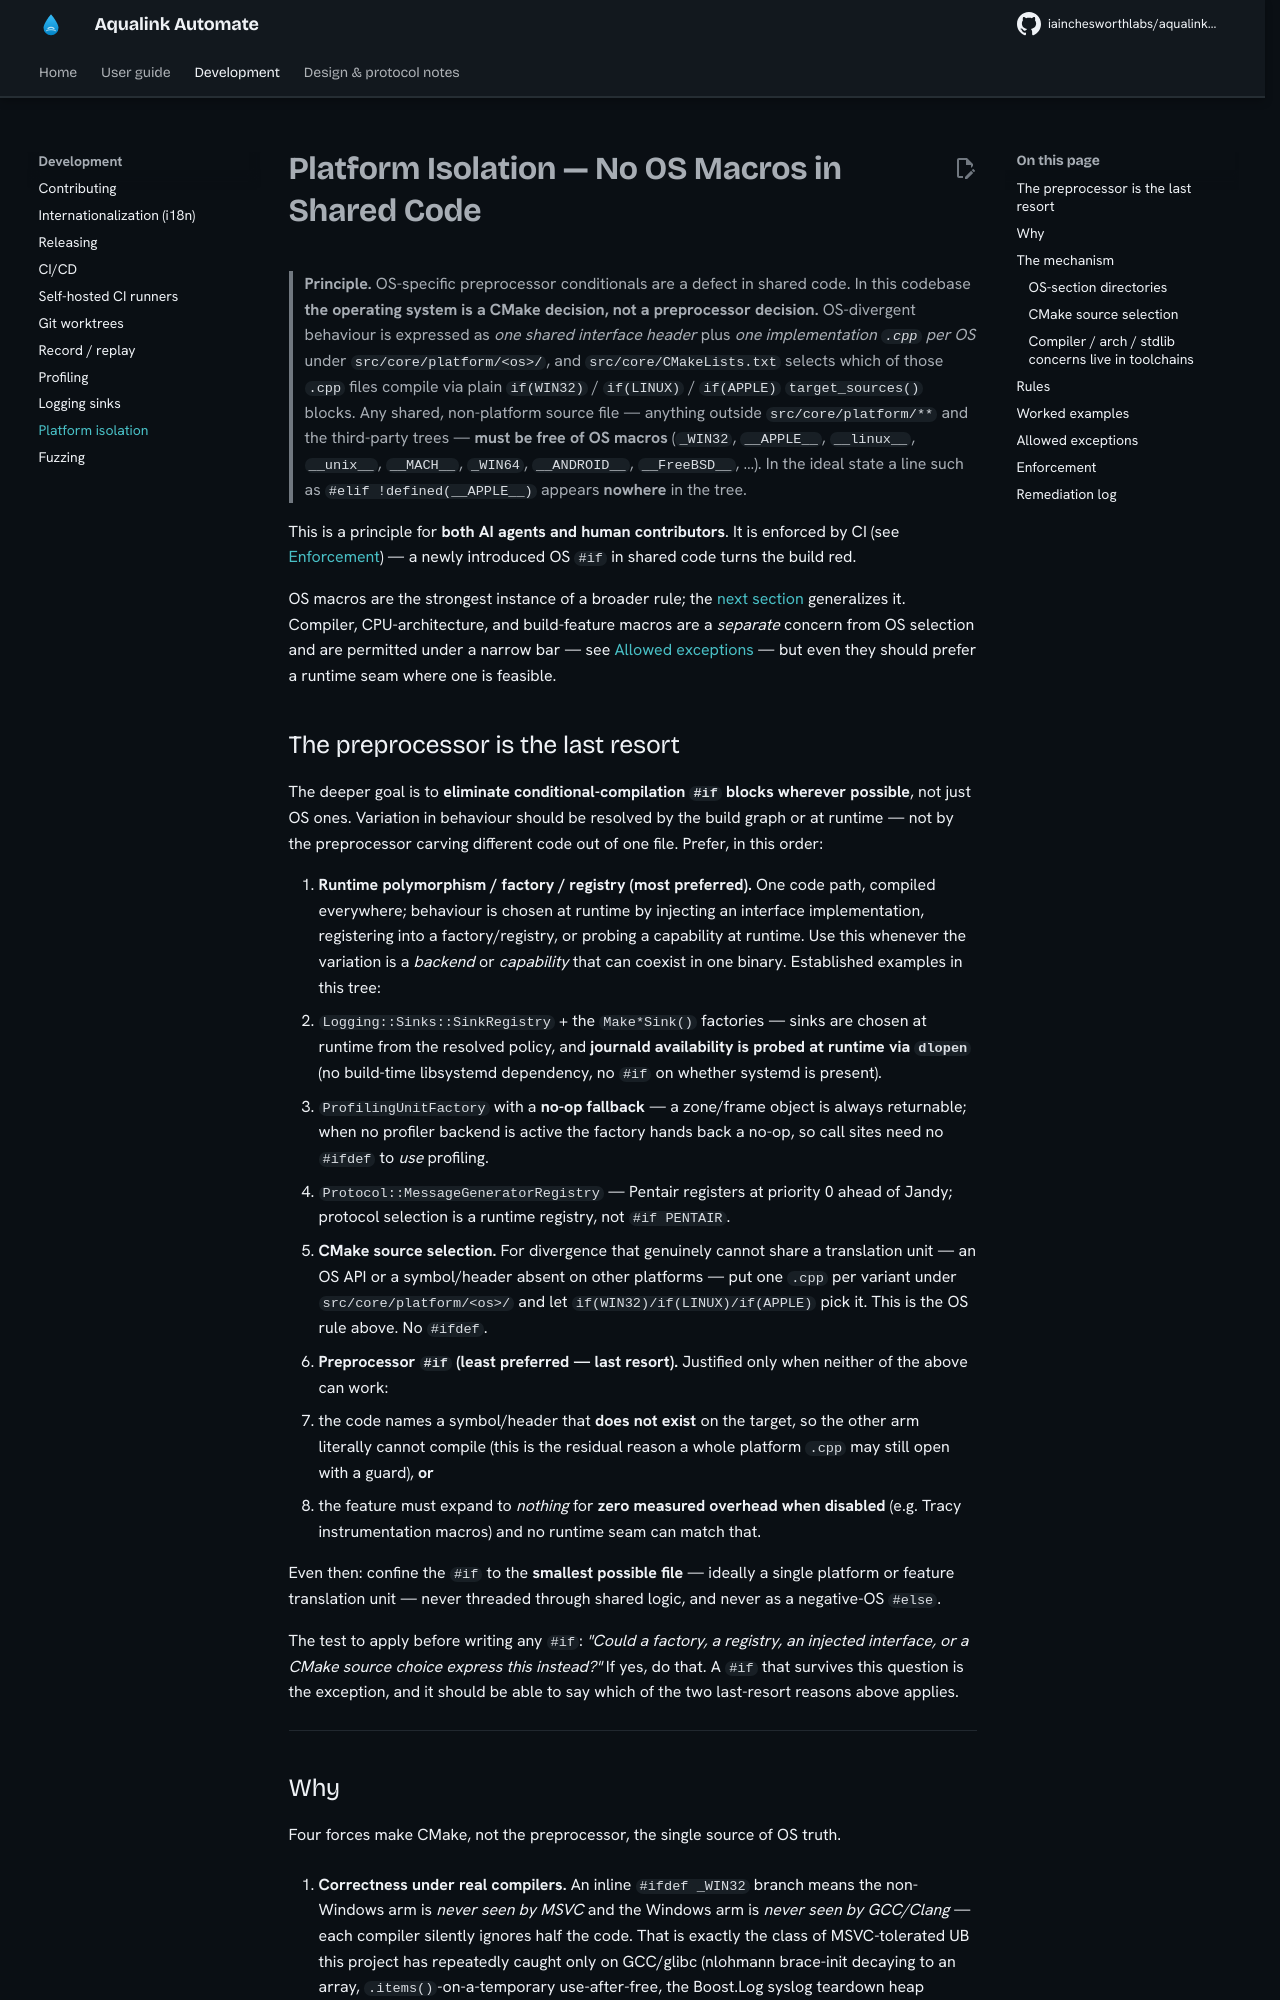

repository: iainchesworthlabs/aqualink-automate · page: platform-isolation/index.html · generator: mkdocs

# Platform Isolation — No OS Macros in Shared Code

> **Principle.** OS-specific preprocessor conditionals are a defect in shared code.
> In this codebase **the operating system is a CMake decision, not a preprocessor
> decision.** OS-divergent behaviour is expressed as *one shared interface header*
> plus *one implementation `.cpp` per OS* under `src/core/platform/<os>/`, and
> `src/core/CMakeLists.txt` selects which of those `.cpp` files compile via plain
> `if(WIN32)` / `if(LINUX)` / `if(APPLE)` `target_sources()` blocks. Any shared,
> non-platform source file — anything outside `src/core/platform/**` and the
> third-party trees — **must be free of OS macros** (`_WIN32`, `__APPLE__`,
> `__linux__`, `__unix__`, `__MACH__`, `_WIN64`, `__ANDROID__`, `__FreeBSD__`, …).
> In the ideal state a line such as `#elif !defined(__APPLE__)` appears **nowhere**
> in the tree.

This is a principle for **both AI agents and human contributors**. It is enforced
by CI (see [Enforcement](#enforcement)) — a newly introduced OS `#if` in shared
code turns the build red.

OS macros are the strongest instance of a broader rule; the [next section](#the-preprocessor-is-the-last-resort)
generalizes it. Compiler, CPU-architecture, and build-feature macros are a
*separate* concern from OS selection and are permitted under a narrow bar — see
[Allowed exceptions](#allowed-exceptions) — but even they should prefer a runtime
seam where one is feasible.

## The preprocessor is the last resort

The deeper goal is to **eliminate conditional-compilation `#if` blocks wherever
possible**, not just OS ones. Variation in behaviour should be resolved by the build
graph or at runtime — not by the preprocessor carving different code out of one
file. Prefer, in this order:

1. **Runtime polymorphism / factory / registry (most preferred).** One code path,
   compiled everywhere; behaviour is chosen at runtime by injecting an interface
   implementation, registering into a factory/registry, or probing a capability at
   runtime. Use this whenever the variation is a *backend* or *capability* that can
   coexist in one binary. Established examples in this tree:
   - `Logging::Sinks::SinkRegistry` + the `Make*Sink()` factories — sinks are chosen
     at runtime from the resolved policy, and **journald availability is probed at
     runtime via `dlopen`** (no build-time libsystemd dependency, no `#if` on
     whether systemd is present).
   - `ProfilingUnitFactory` with a **no-op fallback** — a zone/frame object is always
     returnable; when no profiler backend is active the factory hands back a no-op,
     so call sites need no `#ifdef` to *use* profiling.
   - `Protocol::MessageGeneratorRegistry` — Pentair registers at priority 0 ahead of
     Jandy; protocol selection is a runtime registry, not `#if PENTAIR`.
2. **CMake source selection.** For divergence that genuinely cannot share a
   translation unit — an OS API or a symbol/header absent on other platforms — put
   one `.cpp` per variant under `src/core/platform/<os>/` and let
   `if(WIN32)/if(LINUX)/if(APPLE)` pick it. This is the OS rule above. No `#ifdef`.
3. **Preprocessor `#if` (least preferred — last resort).** Justified only when
   neither of the above can work:
   - the code names a symbol/header that **does not exist** on the target, so the
     other arm literally cannot compile (this is the residual reason a whole
     platform `.cpp` may still open with a guard), **or**
   - the feature must expand to *nothing* for **zero measured overhead when disabled**
     (e.g. Tracy instrumentation macros) and no runtime seam can match that.

   Even then: confine the `#if` to the **smallest possible file** — ideally a single
   platform or feature translation unit — never threaded through shared logic, and
   never as a negative-OS `#else`.

The test to apply before writing any `#if`: *"Could a factory, a registry, an
injected interface, or a CMake source choice express this instead?"* If yes, do
that. A `#if` that survives this question is the exception, and it should be able to
say which of the two last-resort reasons above applies.

---
